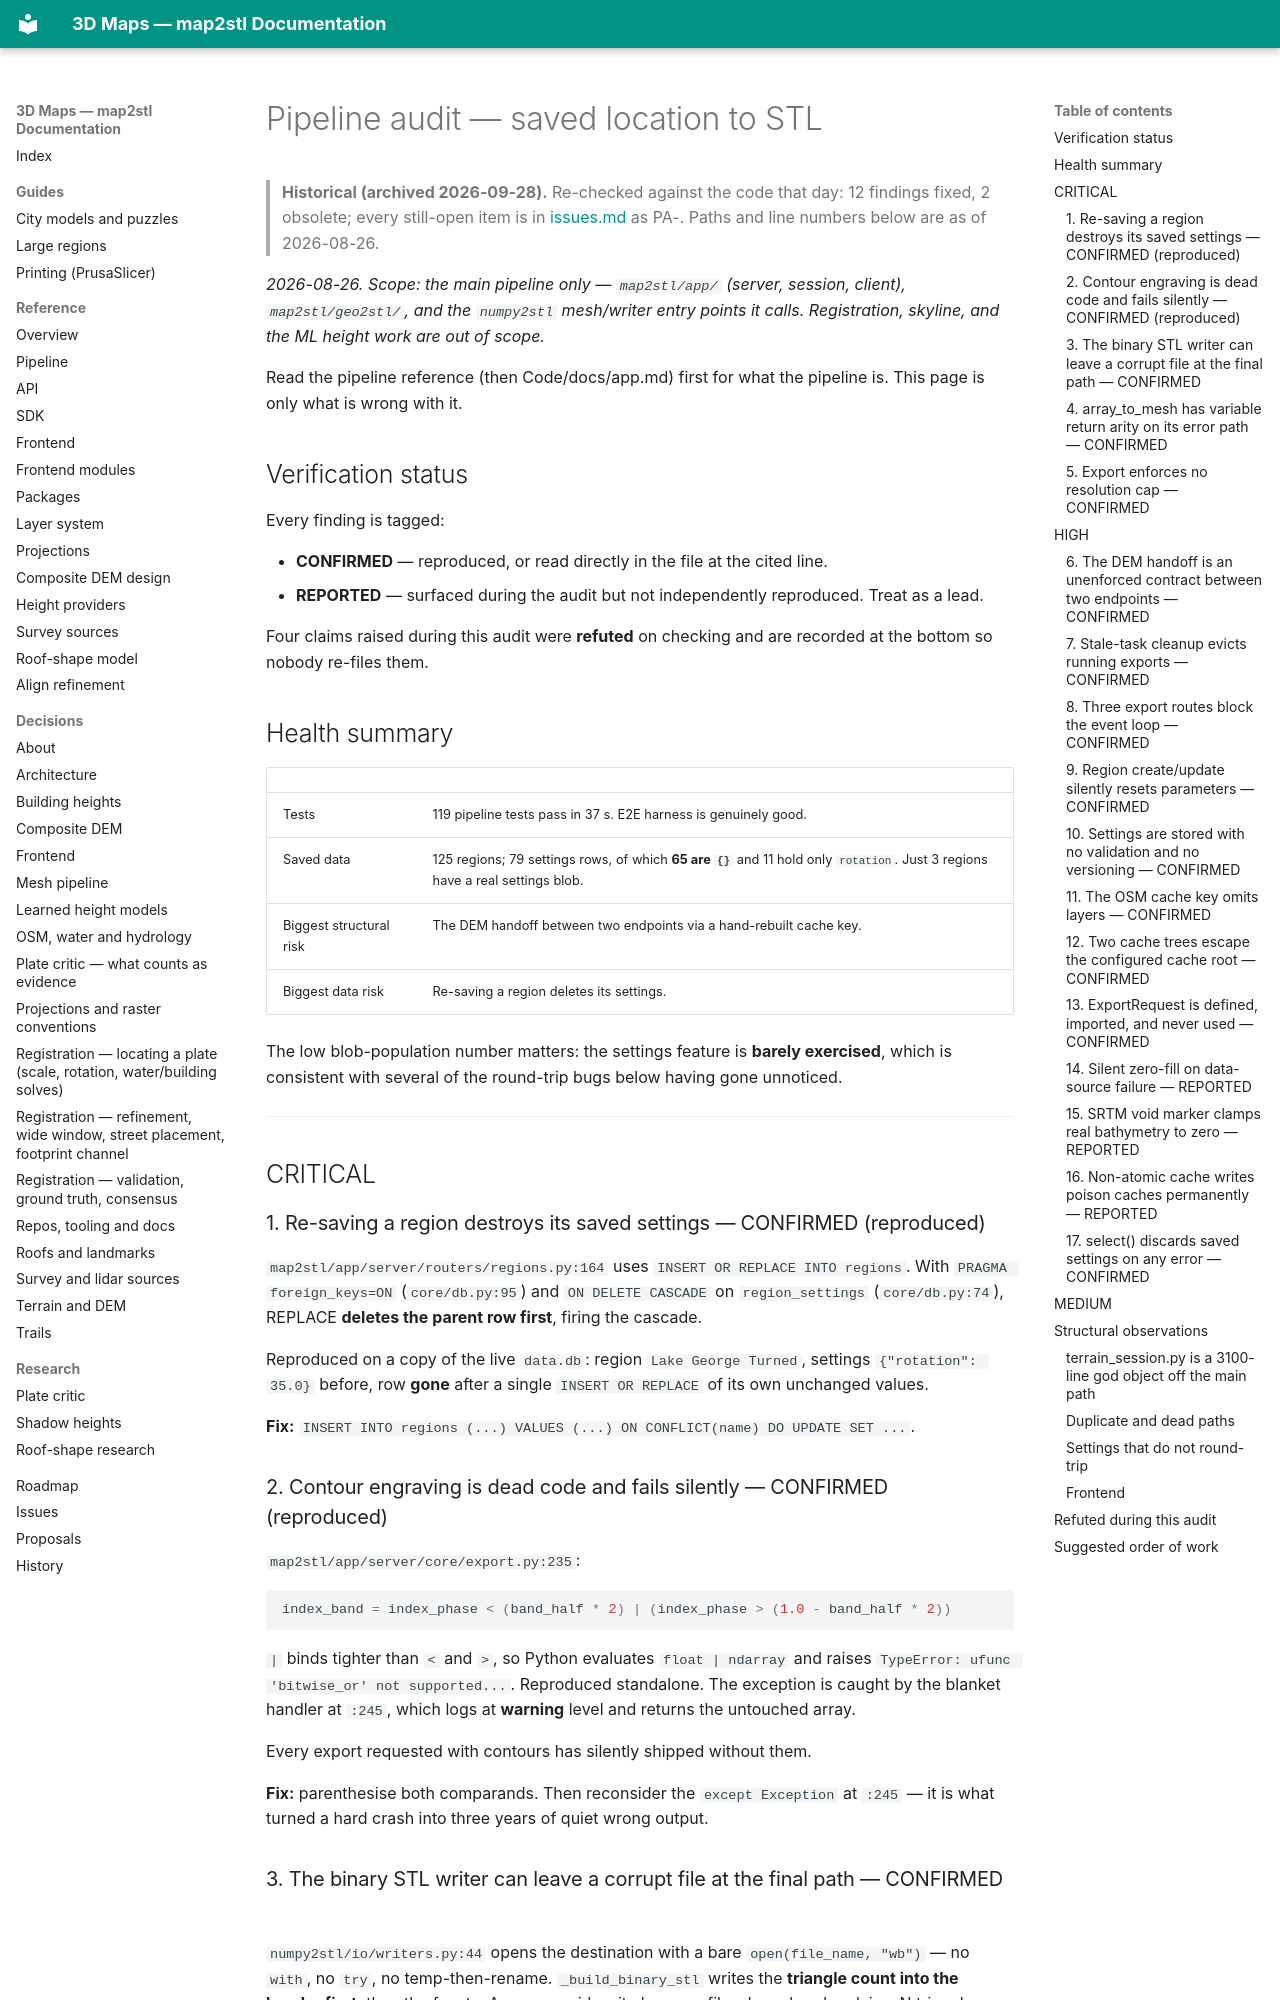

repository: EdgarCardenasDeLaHoz/map2stl · page: history/audits/pipeline-audit-2026-08-26/index.html · generator: mkdocs

# Pipeline audit — saved location to STL

> **Historical (archived 2026-09-28).** Re-checked against the code that day: 12 findings fixed,
> 2 obsolete; every still-open item is in [issues.md](../../issues.md) as PA-<id>.
> Paths and line numbers below are as of 2026-08-26.

_2026-08-26. Scope: the main pipeline only — `map2stl/app/` (server, session, client),
`map2stl/geo2stl/`, and the `numpy2stl` mesh/writer entry points it calls. Registration,
skyline, and the ML height work are out of scope._

Read the pipeline reference (then Code/docs/app.md) first for what the pipeline is. This page is only what is wrong with it.

## Verification status

Every finding is tagged:

- **CONFIRMED** — reproduced, or read directly in the file at the cited line.
- **REPORTED** — surfaced during the audit but not independently reproduced. Treat as a lead.

Four claims raised during this audit were **refuted** on checking and are recorded at the bottom
so nobody re-files them.

## Health summary

| | |
|---|---|
| Tests | 119 pipeline tests pass in 37 s. E2E harness is genuinely good. |
| Saved data | 125 regions; 79 settings rows, of which **65 are `{}`** and 11 hold only `rotation`. Just 3 regions have a real settings blob. |
| Biggest structural risk | The DEM handoff between two endpoints via a hand-rebuilt cache key. |
| Biggest data risk | Re-saving a region deletes its settings. |

The low blob-population number matters: the settings feature is **barely exercised**, which is
consistent with several of the round-trip bugs below having gone unnoticed.

---

## CRITICAL

### 1. Re-saving a region destroys its saved settings — CONFIRMED (reproduced)

`map2stl/app/server/routers/regions.py:164` uses `INSERT OR REPLACE INTO regions`. With
`PRAGMA foreign_keys=ON` (`core/db.py:95`) and `ON DELETE CASCADE` on `region_settings`
(`core/db.py:74`), REPLACE **deletes the parent row first**, firing the cascade.

Reproduced on a copy of the live `data.db`: region `Lake George Turned`, settings
`{"rotation": 35.0}` before, row **gone** after a single `INSERT OR REPLACE` of its own unchanged
values.

**Fix:** `INSERT INTO regions (...) VALUES (...) ON CONFLICT(name) DO UPDATE SET ...`.

### 2. Contour engraving is dead code and fails silently — CONFIRMED (reproduced)

`map2stl/app/server/core/export.py:235`:

```python
index_band = index_phase < (band_half * 2) | (index_phase > (1.0 - band_half * 2))
```

`|` binds tighter than `<` and `>`, so Python evaluates `float | ndarray` and raises
`TypeError: ufunc 'bitwise_or' not supported...`. Reproduced standalone. The exception is caught
by the blanket handler at `:245`, which logs at **warning** level and returns the untouched array.

Every export requested with contours has silently shipped without them.

**Fix:** parenthesise both comparands. Then reconsider the `except Exception` at `:245` — it is
what turned a hard crash into three years of quiet wrong output.

### 3. The binary STL writer can leave a corrupt file at the final path — CONFIRMED

`numpy2stl/io/writers.py:44` opens the destination with a bare `open(file_name, "wb")` — no
`with`, no `try`, no temp-then-rename. `_build_binary_stl` writes the **triangle count into the
header first**, then the facets. Any error mid-write leaves a file whose header claims N triangles
over a short payload, at the real output path, having already clobbered a good previous file.

That is the worst failure shape for this format: structurally plausible, so slicers may load it
and produce a wrong print rather than refusing it.

**Fix:** write to `path + ".tmp"` inside a `with`, then `os.replace()`.

### 4. `array_to_mesh` has variable return arity on its error path — CONFIRMED

`numpy2stl/core/generate.py:126-134` returns `(verts, faces_idx)` normally, but its
`except Exception` fallback returns bare `all_triangles`, an `(M,3,3)` array. Callers that unpack
two values get either a `ValueError` or, worse, a silent garbage mesh.

**Fix:** re-raise. A function must never vary its return arity.
